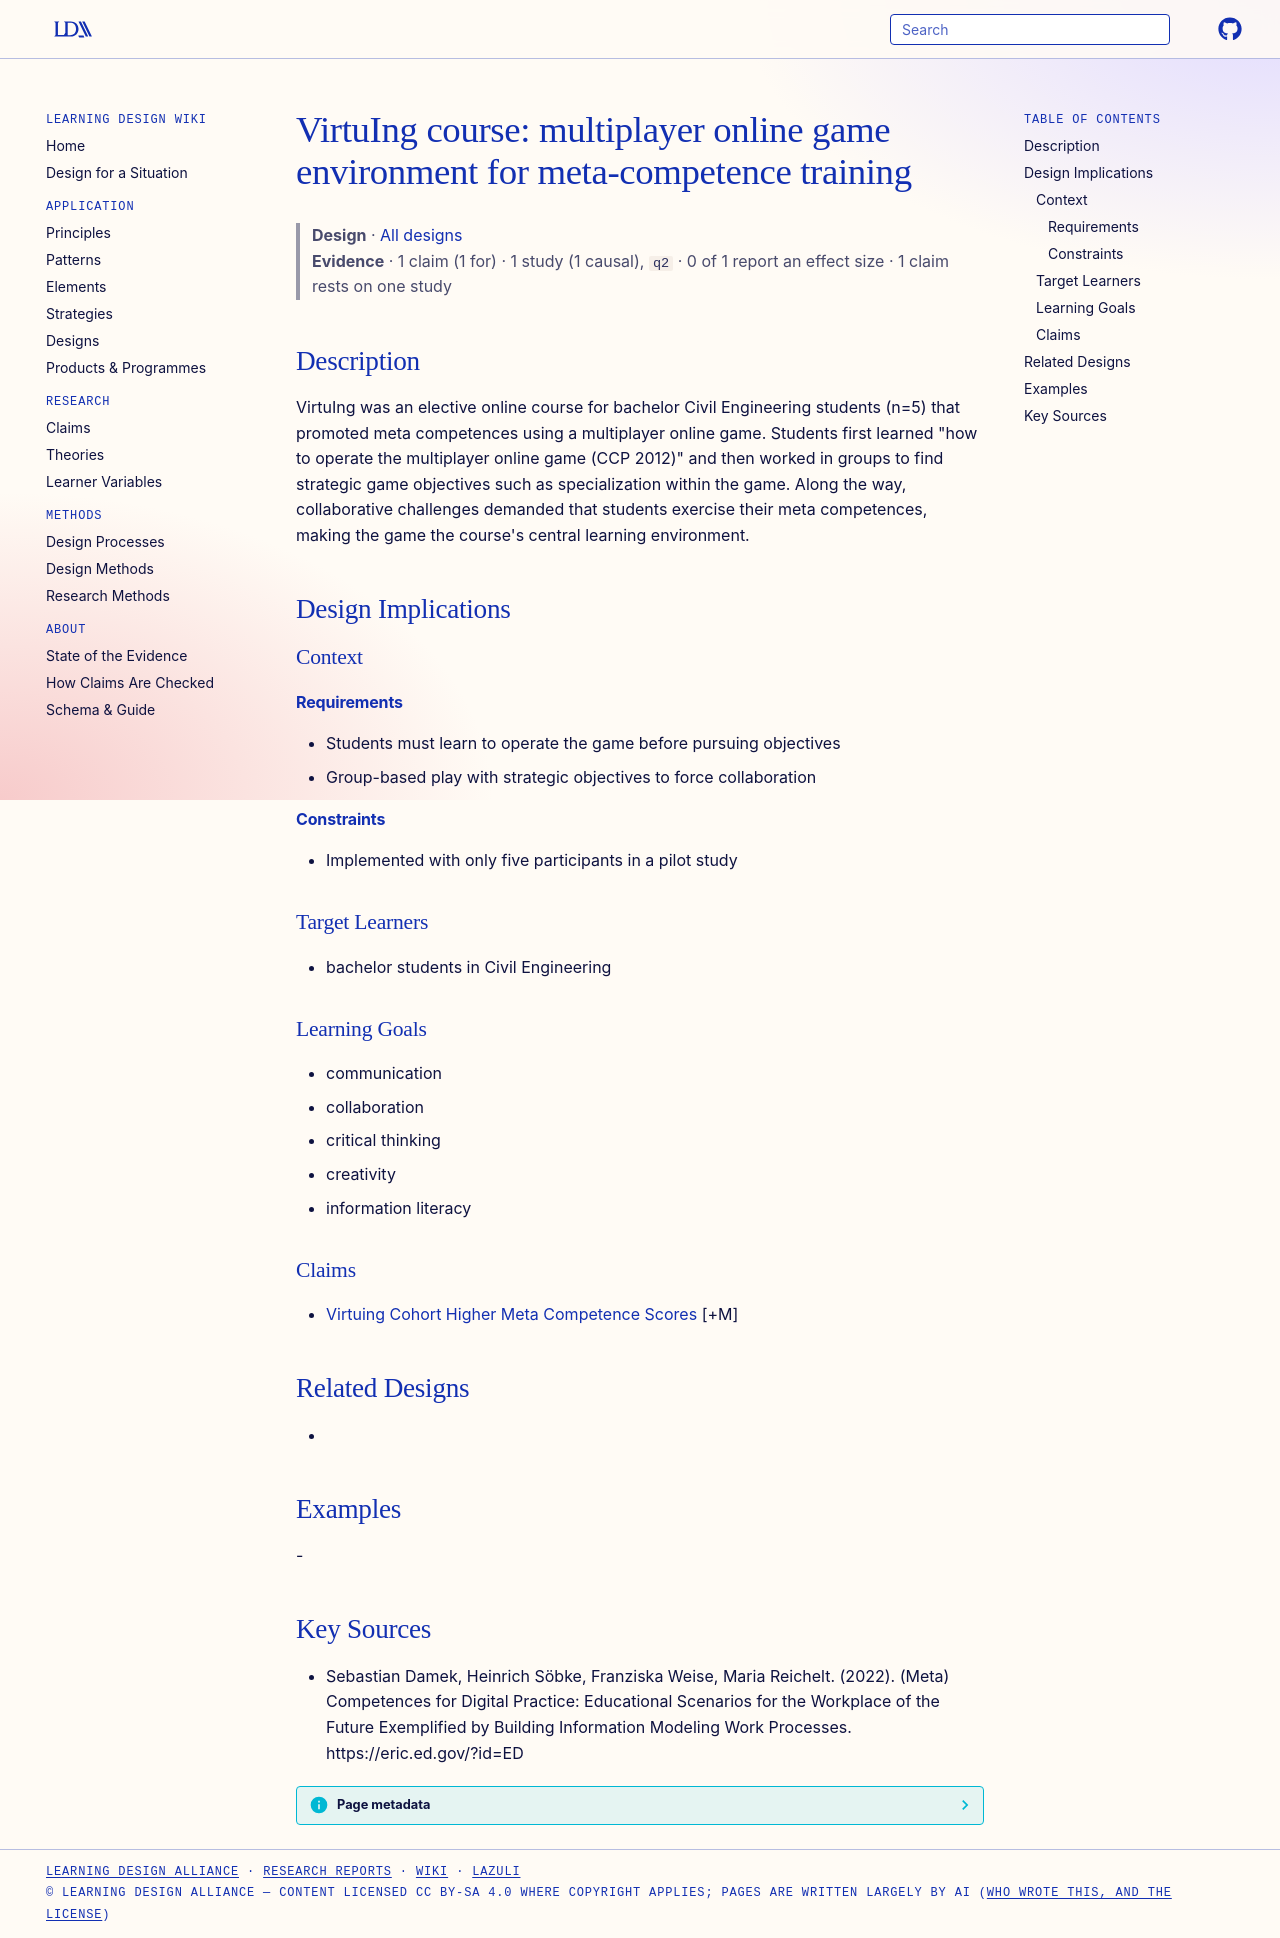

repository: Learning-Design-Alliance/learning-wiki · page: designs/virtuing-multiplayer-game-course-element/index.html · generator: mkdocs

---
type: design
id: virtuing-multiplayer-game-course-element
title: "VirtuIng course: multiplayer online game environment for meta-competence training"
description: VirtuIng was an elective online course for bachelor Civil Engineering students (n=5) that promoted meta competences using a multiplayer online game.
status: review
generated:
  by: "process:settle-candidates"
  at: 2026-11-19
sources:
  - id: sebastian-damek-2022
    resource: "https://eric.ed.gov/?id=ED"
    title: "Sebastian Damek, Heinrich Söbke, Franziska Weise, Maria Reichelt. (2022). (Meta) Competences for Digital Practice: Educational Scenarios for the Workplace of the Future Exemplified by Building Information Modeling Work Processes. https://eric.ed.gov/?id=ED"
    author: Sebastian Damek, Heinrich Söbke, Franziska Weise, Maria Reichelt
---

# VirtuIng course: multiplayer online game environment for meta-competence training

> **Design** · [All designs](index.md)
> **Evidence** · 1 claim (1 for) · 1 study (1 causal), `q2` · 0 of 1 report an effect size · 1 claim rests on one study

## Description
VirtuIng was an elective online course for bachelor Civil Engineering students (n=5) that promoted meta competences using a multiplayer online game. Students first learned "how to operate the multiplayer online game (CCP 2012)" and then worked in groups to find strategic game objectives such as specialization within the game. Along the way, collaborative challenges demanded that students exercise their meta competences, making the game the course's central learning environment.

## Design Implications

### Context
#### Requirements
- Students must learn to operate the game before pursuing objectives
- Group-based play with strategic objectives to force collaboration
#### Constraints
- Implemented with only five participants in a pilot study

### Target Learners
- bachelor students in Civil Engineering

### Learning Goals
- communication
- collaboration
- critical thinking
- creativity
- information literacy

### Claims
- [Virtuing Cohort Higher Meta Competence Scores](../claims/virtuing-cohort-higher-meta-competence-scores.md) [+M]

## Related Designs
- 

## Examples
-

## Key Sources
- Sebastian Damek, Heinrich Söbke, Franziska Weise, Maria Reichelt. (2022). (Meta) Competences for Digital Practice: Educational Scenarios for the Workplace of the Future Exemplified by Building Information Modeling Work Processes. https://eric.ed.gov/?id=ED
